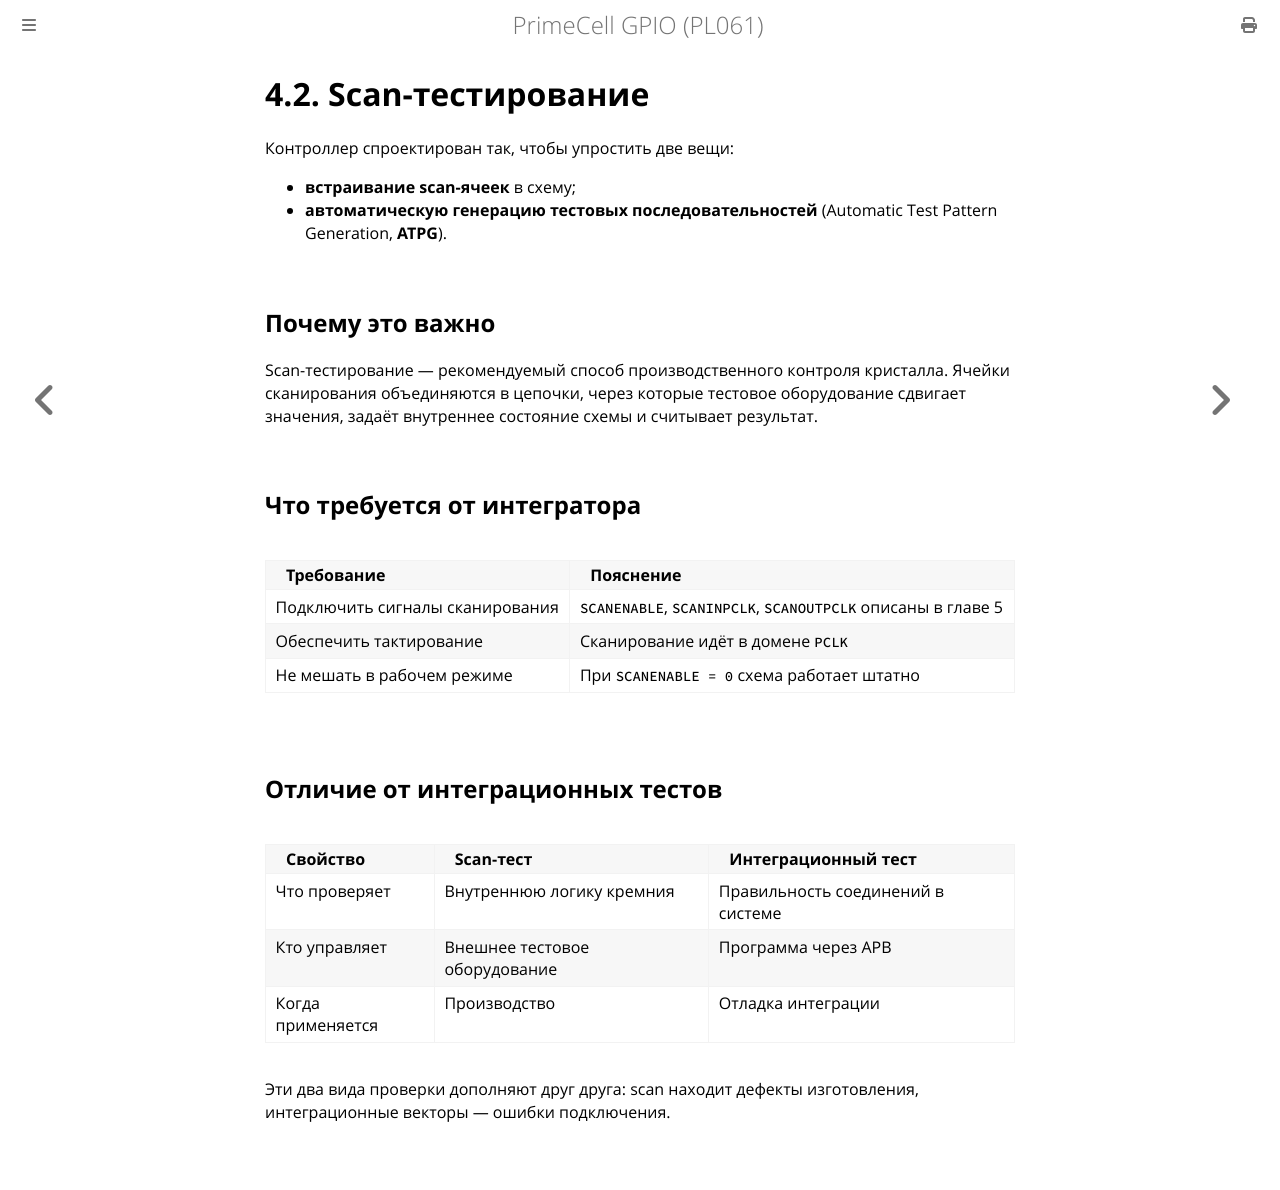

repository: MiCkEyZzZ/pl061 · page: ch04-scan.html · generator: mdbook

# 4.2. Scan-тестирование

Контроллер спроектирован так, чтобы упростить две вещи:

- **встраивание scan-ячеек** в схему;
- **автоматическую генерацию тестовых последовательностей**
  (Automatic Test Pattern Generation, **ATPG**).

## Почему это важно

Scan-тестирование — рекомендуемый способ производственного
контроля кристалла. Ячейки сканирования объединяются в цепочки,
через которые тестовое оборудование сдвигает значения, задаёт
внутреннее состояние схемы и считывает результат.

## Что требуется от интегратора

| Требование | Пояснение |
|------------|-----------|
| Подключить сигналы сканирования | `SCANENABLE`, `SCANINPCLK`, `SCANOUTPCLK` описаны в главе 5 |
| Обеспечить тактирование | Сканирование идёт в домене `PCLK` |
| Не мешать в рабочем режиме | При `SCANENABLE = 0` схема работает штатно |

## Отличие от интеграционных тестов

| Свойство | Scan-тест | Интеграционный тест |
|----------|-----------|---------------------|
| Что проверяет | Внутреннюю логику кремния | Правильность соединений в системе |
| Кто управляет | Внешнее тестовое оборудование | Программа через APB |
| Когда применяется | Производство | Отладка интеграции |

Эти два вида проверки дополняют друг друга: scan находит дефекты
изготовления, интеграционные векторы — ошибки подключения.
